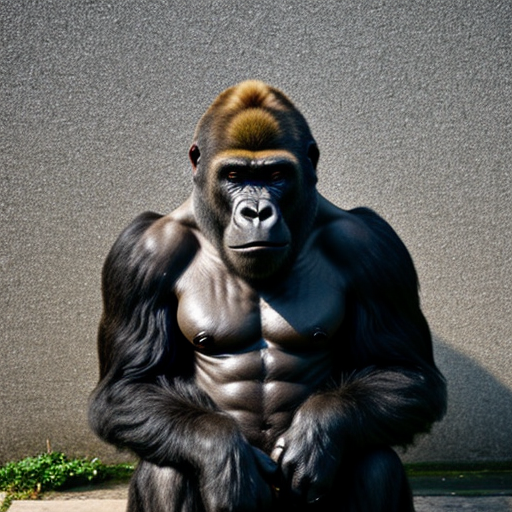
Generation parameters embedded in this image by AUTOMATIC1111 Stable Diffusion web UI or a fork of it (Forge, ...) (PNG 'parameters' text chunk):
gorilla
Negative prompt: person, human, men, women, painting, cartoon, anime, comic
Steps: 20, Sampler: DPM++ 2M, Schedule type: Karras, CFG scale: 7, Seed: 1634100193, Size: 512x512, Model hash: 463d6a9fe8, Model: absolutereality_v181, VAE hash: 235745af8d, VAE: vae-ft-mse-840000-ema-pruned.ckpt, Version: v1.10.1